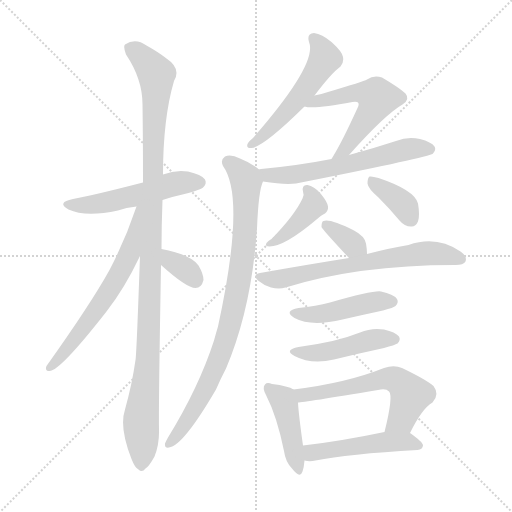
t = 0.00 s
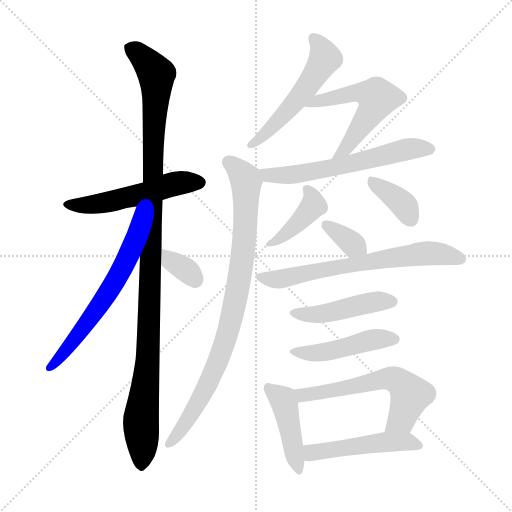
t = 2.37 s
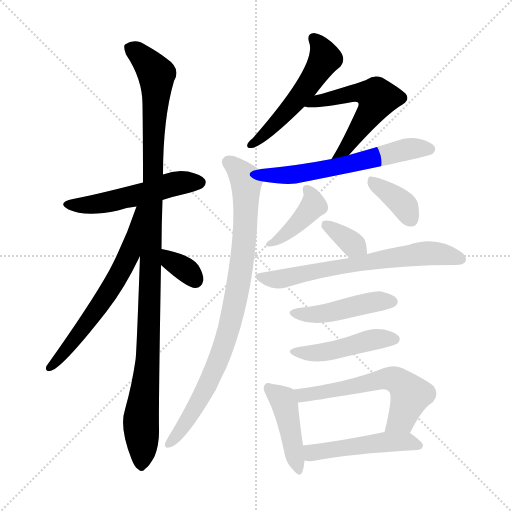
t = 4.73 s
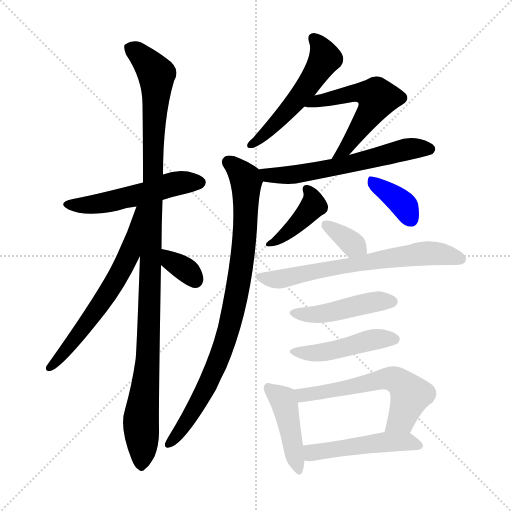
t = 7.10 s
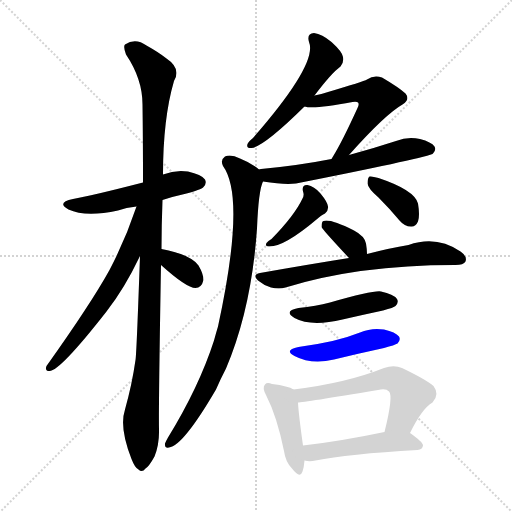
t = 9.47 s
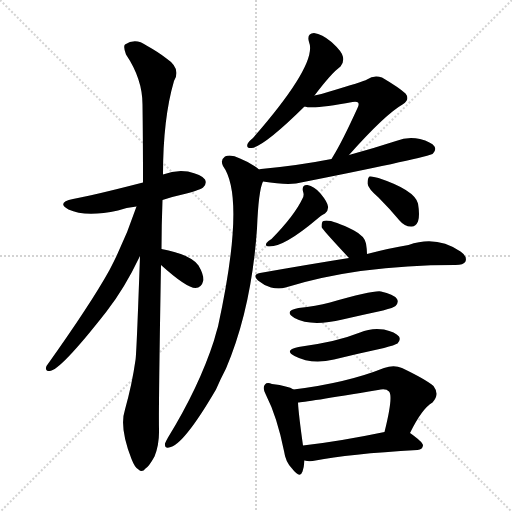
t = 11.84 s

The animated SVG that drew these frames (rendered in a browser with its animation timeline set to each time). Animation: 17 CSS @keyframes rules; one cycle of 11.84 s.

<svg version="1.1" viewBox="0 0 1024 1024" xmlns="http://www.w3.org/2000/svg">
  <g stroke="lightgray" stroke-dasharray="1,1" stroke-width="1" transform="scale(4, 4)">
    <line x1="0" y1="0" x2="256" y2="256"></line>
    <line x1="256" y1="0" x2="0" y2="256"></line>
    <line x1="128" y1="0" x2="128" y2="256"></line>
    <line x1="0" y1="128" x2="256" y2="128"></line>
  </g>
<g transform="scale(1, -1) translate(0, -900)">
   <style type="text/css">
    @keyframes keyframes0 {
      from {
       stroke: blue;
       stroke-dashoffset: 522;
       stroke-width: 128;
       }
       63% {
       animation-timing-function: step-end;
       stroke: blue;
       stroke-dashoffset: 0;
       stroke-width: 128;
       }
       to {
       stroke: black;
       stroke-width: 1024;
       }
       }
       #make-me-a-hanzi-animation-0 {
         animation: keyframes0 0.674805s both;
         animation-delay: 0.000000s;
         animation-timing-function: linear;
       }
    @keyframes keyframes1 {
      from {
       stroke: blue;
       stroke-dashoffset: 1109;
       stroke-width: 128;
       }
       78% {
       animation-timing-function: step-end;
       stroke: blue;
       stroke-dashoffset: 0;
       stroke-width: 128;
       }
       to {
       stroke: black;
       stroke-width: 1024;
       }
       }
       #make-me-a-hanzi-animation-1 {
         animation: keyframes1 1.152507s both;
         animation-delay: 0.674805s;
         animation-timing-function: linear;
       }
    @keyframes keyframes2 {
      from {
       stroke: blue;
       stroke-dashoffset: 628;
       stroke-width: 128;
       }
       67% {
       animation-timing-function: step-end;
       stroke: blue;
       stroke-dashoffset: 0;
       stroke-width: 128;
       }
       to {
       stroke: black;
       stroke-width: 1024;
       }
       }
       #make-me-a-hanzi-animation-2 {
         animation: keyframes2 0.761068s both;
         animation-delay: 1.827311s;
         animation-timing-function: linear;
       }
    @keyframes keyframes3 {
      from {
       stroke: blue;
       stroke-dashoffset: 339;
       stroke-width: 128;
       }
       52% {
       animation-timing-function: step-end;
       stroke: blue;
       stroke-dashoffset: 0;
       stroke-width: 128;
       }
       to {
       stroke: black;
       stroke-width: 1024;
       }
       }
       #make-me-a-hanzi-animation-3 {
         animation: keyframes3 0.525879s both;
         animation-delay: 2.588379s;
         animation-timing-function: linear;
       }
    @keyframes keyframes4 {
      from {
       stroke: blue;
       stroke-dashoffset: 530;
       stroke-width: 128;
       }
       63% {
       animation-timing-function: step-end;
       stroke: blue;
       stroke-dashoffset: 0;
       stroke-width: 128;
       }
       to {
       stroke: black;
       stroke-width: 1024;
       }
       }
       #make-me-a-hanzi-animation-4 {
         animation: keyframes4 0.681315s both;
         animation-delay: 3.114258s;
         animation-timing-function: linear;
       }
    @keyframes keyframes5 {
      from {
       stroke: blue;
       stroke-dashoffset: 538;
       stroke-width: 128;
       }
       64% {
       animation-timing-function: step-end;
       stroke: blue;
       stroke-dashoffset: 0;
       stroke-width: 128;
       }
       to {
       stroke: black;
       stroke-width: 1024;
       }
       }
       #make-me-a-hanzi-animation-5 {
         animation: keyframes5 0.687826s both;
         animation-delay: 3.795573s;
         animation-timing-function: linear;
       }
    @keyframes keyframes6 {
      from {
       stroke: blue;
       stroke-dashoffset: 604;
       stroke-width: 128;
       }
       66% {
       animation-timing-function: step-end;
       stroke: blue;
       stroke-dashoffset: 0;
       stroke-width: 128;
       }
       to {
       stroke: black;
       stroke-width: 1024;
       }
       }
       #make-me-a-hanzi-animation-6 {
         animation: keyframes6 0.741536s both;
         animation-delay: 4.483398s;
         animation-timing-function: linear;
       }
    @keyframes keyframes7 {
      from {
       stroke: blue;
       stroke-dashoffset: 866;
       stroke-width: 128;
       }
       74% {
       animation-timing-function: step-end;
       stroke: blue;
       stroke-dashoffset: 0;
       stroke-width: 128;
       }
       to {
       stroke: black;
       stroke-width: 1024;
       }
       }
       #make-me-a-hanzi-animation-7 {
         animation: keyframes7 0.954753s both;
         animation-delay: 5.224935s;
         animation-timing-function: linear;
       }
    @keyframes keyframes8 {
      from {
       stroke: blue;
       stroke-dashoffset: 401;
       stroke-width: 128;
       }
       57% {
       animation-timing-function: step-end;
       stroke: blue;
       stroke-dashoffset: 0;
       stroke-width: 128;
       }
       to {
       stroke: black;
       stroke-width: 1024;
       }
       }
       #make-me-a-hanzi-animation-8 {
         animation: keyframes8 0.576335s both;
         animation-delay: 6.179688s;
         animation-timing-function: linear;
       }
    @keyframes keyframes9 {
      from {
       stroke: blue;
       stroke-dashoffset: 370;
       stroke-width: 128;
       }
       55% {
       animation-timing-function: step-end;
       stroke: blue;
       stroke-dashoffset: 0;
       stroke-width: 128;
       }
       to {
       stroke: black;
       stroke-width: 1024;
       }
       }
       #make-me-a-hanzi-animation-9 {
         animation: keyframes9 0.551107s both;
         animation-delay: 6.756022s;
         animation-timing-function: linear;
       }
    @keyframes keyframes10 {
      from {
       stroke: blue;
       stroke-dashoffset: 348;
       stroke-width: 128;
       }
       53% {
       animation-timing-function: step-end;
       stroke: blue;
       stroke-dashoffset: 0;
       stroke-width: 128;
       }
       to {
       stroke: black;
       stroke-width: 1024;
       }
       }
       #make-me-a-hanzi-animation-10 {
         animation: keyframes10 0.533203s both;
         animation-delay: 7.307129s;
         animation-timing-function: linear;
       }
    @keyframes keyframes11 {
      from {
       stroke: blue;
       stroke-dashoffset: 656;
       stroke-width: 128;
       }
       68% {
       animation-timing-function: step-end;
       stroke: blue;
       stroke-dashoffset: 0;
       stroke-width: 128;
       }
       to {
       stroke: black;
       stroke-width: 1024;
       }
       }
       #make-me-a-hanzi-animation-11 {
         animation: keyframes11 0.783854s both;
         animation-delay: 7.840332s;
         animation-timing-function: linear;
       }
    @keyframes keyframes12 {
      from {
       stroke: blue;
       stroke-dashoffset: 451;
       stroke-width: 128;
       }
       59% {
       animation-timing-function: step-end;
       stroke: blue;
       stroke-dashoffset: 0;
       stroke-width: 128;
       }
       to {
       stroke: black;
       stroke-width: 1024;
       }
       }
       #make-me-a-hanzi-animation-12 {
         animation: keyframes12 0.617025s both;
         animation-delay: 8.624186s;
         animation-timing-function: linear;
       }
    @keyframes keyframes13 {
      from {
       stroke: blue;
       stroke-dashoffset: 458;
       stroke-width: 128;
       }
       60% {
       animation-timing-function: step-end;
       stroke: blue;
       stroke-dashoffset: 0;
       stroke-width: 128;
       }
       to {
       stroke: black;
       stroke-width: 1024;
       }
       }
       #make-me-a-hanzi-animation-13 {
         animation: keyframes13 0.622721s both;
         animation-delay: 9.241211s;
         animation-timing-function: linear;
       }
    @keyframes keyframes14 {
      from {
       stroke: blue;
       stroke-dashoffset: 433;
       stroke-width: 128;
       }
       58% {
       animation-timing-function: step-end;
       stroke: blue;
       stroke-dashoffset: 0;
       stroke-width: 128;
       }
       to {
       stroke: black;
       stroke-width: 1024;
       }
       }
       #make-me-a-hanzi-animation-14 {
         animation: keyframes14 0.602376s both;
         animation-delay: 9.863932s;
         animation-timing-function: linear;
       }
    @keyframes keyframes15 {
      from {
       stroke: blue;
       stroke-dashoffset: 583;
       stroke-width: 128;
       }
       65% {
       animation-timing-function: step-end;
       stroke: blue;
       stroke-dashoffset: 0;
       stroke-width: 128;
       }
       to {
       stroke: black;
       stroke-width: 1024;
       }
       }
       #make-me-a-hanzi-animation-15 {
         animation: keyframes15 0.724447s both;
         animation-delay: 10.466309s;
         animation-timing-function: linear;
       }
    @keyframes keyframes16 {
      from {
       stroke: blue;
       stroke-dashoffset: 485;
       stroke-width: 128;
       }
       61% {
       animation-timing-function: step-end;
       stroke: blue;
       stroke-dashoffset: 0;
       stroke-width: 128;
       }
       to {
       stroke: black;
       stroke-width: 1024;
       }
       }
       #make-me-a-hanzi-animation-16 {
         animation: keyframes16 0.644694s both;
         animation-delay: 11.190755s;
         animation-timing-function: linear;
       }
</style>
<path d="M 325.0 500.0 Q 346.0 507.0 369.0 512.0 Q 403.0 521.0 407.0 526.0 Q 414.0 533.0 410.0 541.0 Q 403.0 551.0 376.0 557.0 Q 351.0 561.0 326.0 551.0 L 286.0 535.0 Q 181.0 508.0 146.0 502.0 Q 112.0 495.0 137.0 481.0 Q 171.0 465.0 236.0 479.0 Q 252.0 485.0 273.0 487.0 L 325.0 500.0 Z" fill="lightgray"></path> 
<path d="M 323.0 402.0 Q 323.0 448.0 325.0 500.0 L 326.0 551.0 Q 326.0 663.0 348.0 738.0 Q 363.0 763.0 333.0 783.0 Q 318.0 795.0 293.0 809.0 Q 271.0 825.0 250.0 811.0 Q 246.0 807.0 252.0 791.0 Q 285.0 742.0 285.0 691.0 Q 286.0 618.0 286.0 535.0 L 280.0 388.0 Q 273.0 190.0 271.0 180.0 Q 264.0 131.0 250.0 81.0 Q 238.0 45.0 263.0 -18.0 Q 270.0 -36.0 277.0 -39.0 Q 284.0 -46.0 291.0 -37.0 Q 298.0 -33.0 309.0 -13.0 Q 319.0 12.0 318.0 42.0 Q 317.0 82.0 322.0 370.0 L 323.0 402.0 Z" fill="lightgray"></path> 
<path d="M 273.0 487.0 Q 251.0 421.0 219.0 360.0 Q 182.0 293.0 93.0 168.0 Q 89.0 158.0 99.0 158.0 Q 120.0 158.0 213.0 277.0 Q 249.0 323.0 280.0 388.0 C 342.0 516.0 283.0 515.0 273.0 487.0 Z" fill="lightgray"></path> 
<path d="M 322.0 370.0 Q 373.0 324.0 391.0 324.0 Q 403.0 324.0 407.0 340.0 Q 407.0 352.0 397.0 369.0 Q 382.0 391.0 323.0 402.0 C 294.0 408.0 300.0 390.0 322.0 370.0 Z" fill="lightgray"></path> 
<path d="M 629.0 709.0 Q 663.0 754.0 681.0 767.0 Q 688.0 774.0 686.0 786.0 Q 685.0 796.0 663.0 816.0 Q 644.0 832.0 628.0 834.0 Q 613.0 833.0 618.0 816.0 Q 636.0 773.0 506.0 624.0 Q 497.0 617.0 495.0 612.0 Q 492.0 603.0 503.0 604.0 Q 528.0 607.0 609.0 687.0 L 629.0 709.0 Z" fill="lightgray"></path> 
<path d="M 698.0 590.0 Q 770.0 671.0 805.0 691.0 Q 821.0 701.0 811.0 713.0 Q 798.0 725.0 764.0 745.0 Q 748.0 751.0 734.0 741.0 Q 727.0 737.0 656.0 716.0 Q 643.0 712.0 629.0 709.0 C 600.0 702.0 579.0 692.0 609.0 687.0 Q 627.0 681.0 705.0 696.0 Q 714.0 697.0 716.0 695.0 Q 719.0 692.0 715.0 684.0 Q 685.0 618.0 666.0 587.0 Q 665.0 586.0 663.0 582.0 C 648.0 556.0 678.0 568.0 698.0 590.0 Z" fill="lightgray"></path> 
<path d="M 526.0 537.0 Q 569.0 530.0 592.0 533.0 Q 835.0 581.0 865.0 592.0 Q 865.0 593.0 866.0 593.0 Q 873.0 600.0 869.0 607.0 Q 863.0 616.0 840.0 622.0 Q 816.0 628.0 792.0 618.0 Q 746.0 603.0 698.0 590.0 L 663.0 582.0 Q 597.0 569.0 522.0 562.0 Q 519.0 562.0 518.0 561.0 C 488.0 557.0 496.0 542.0 526.0 537.0 Z" fill="lightgray"></path> 
<path d="M 518.0 561.0 Q 503.0 574.0 480.0 583.0 Q 462.0 592.0 450.0 587.0 Q 440.0 580.0 446.0 568.0 Q 492.0 505.0 436.0 247.0 Q 432.0 234.0 428.0 219.0 Q 398.0 126.0 336.0 25.0 Q 332.0 18.0 330.0 13.0 Q 329.0 3.0 338.0 5.0 Q 366.0 8.0 432.0 121.0 Q 441.0 142.0 452.0 163.0 Q 503.0 283.0 514.0 443.0 Q 517.0 519.0 526.0 537.0 C 530.0 552.0 530.0 552.0 518.0 561.0 Z" fill="lightgray"></path> 
<path d="M 606.0 517.0 Q 609.0 510.0 605.0 503.0 Q 589.0 469.0 543.0 422.0 Q 536.0 418.0 533.0 414.0 Q 529.0 407.0 539.0 407.0 Q 569.0 407.0 633.0 461.0 Q 643.0 470.0 650.0 473.0 Q 657.0 479.0 656.0 487.0 Q 655.0 496.0 641.0 513.0 Q 628.0 528.0 615.0 530.0 Q 603.0 531.0 606.0 517.0 Z" fill="lightgray"></path> 
<path d="M 757.0 505.0 Q 778.0 484.0 799.0 459.0 Q 809.0 447.0 822.0 447.0 Q 831.0 446.0 836.0 457.0 Q 840.0 469.0 836.0 493.0 Q 829.0 520.0 757.0 544.0 Q 744.0 548.0 739.0 547.0 Q 735.0 544.0 735.0 533.0 Q 736.0 523.0 757.0 505.0 Z" fill="lightgray"></path> 
<path d="M 734.0 392.0 Q 734.0 401.0 732.0 413.0 Q 729.0 428.0 708.0 439.0 Q 660.0 463.0 647.0 458.0 Q 643.0 457.0 643.0 446.0 Q 643.0 443.0 698.0 384.0 C 718.0 362.0 735.0 362.0 734.0 392.0 Z" fill="lightgray"></path> 
<path d="M 698.0 384.0 Q 616.0 371.0 520.0 354.0 Q 504.0 351.0 516.0 339.0 Q 528.0 329.0 542.0 325.0 Q 558.0 321.0 571.0 325.0 Q 716.0 370.0 909.0 370.0 L 911.0 370.0 Q 927.0 370.0 931.0 377.0 Q 935.0 387.0 921.0 397.0 Q 873.0 430.0 817.0 410.0 Q 780.0 404.0 734.0 392.0 L 698.0 384.0 Z" fill="lightgray"></path> 
<path d="M 597.0 284.0 Q 566.0 278.0 589.0 264.0 Q 622.0 246.0 685.0 261.0 Q 724.0 270.0 766.0 279.0 Q 788.0 285.0 791.0 288.0 Q 798.0 295.0 794.0 302.0 Q 787.0 312.0 762.0 317.0 Q 749.0 320.0 660.0 295.0 Q 632.0 288.0 597.0 284.0 Z" fill="lightgray"></path> 
<path d="M 597.0 206.0 Q 567.0 200.0 589.0 188.0 Q 623.0 170.0 668.0 181.0 Q 717.0 193.0 768.0 204.0 Q 790.0 210.0 795.0 213.0 Q 802.0 220.0 798.0 227.0 Q 791.0 236.0 768.0 241.0 Q 743.0 245.0 720.0 235.0 Q 695.0 225.0 665.0 218.0 Q 634.0 211.0 597.0 206.0 Z" fill="lightgray"></path> 
<path d="M 587.0 121.0 Q 577.0 128.0 544.0 132.0 Q 534.0 136.0 530.0 131.0 Q 524.0 125.0 532.0 110.0 Q 554.0 67.0 568.0 -2.0 Q 571.0 -24.0 584.0 -37.0 Q 600.0 -58.0 605.0 -43.0 Q 608.0 -34.0 609.0 -21.0 L 606.0 9.0 Q 597.0 73.0 596.0 95.0 C 595.0 117.0 595.0 117.0 587.0 121.0 Z" fill="lightgray"></path> 
<path d="M 820.0 34.0 Q 844.0 83.0 865.0 95.0 Q 880.0 111.0 867.0 128.0 Q 852.0 141.0 804.0 164.0 Q 788.0 171.0 768.0 164.0 Q 693.0 134.0 587.0 121.0 C 557.0 117.0 566.0 92.0 596.0 95.0 Q 606.0 95.0 756.0 120.0 Q 772.0 124.0 778.0 117.0 Q 787.0 108.0 769.0 36.0 C 762.0 7.0 806.0 7.0 820.0 34.0 Z" fill="lightgray"></path> 
<path d="M 609.0 -21.0 Q 619.0 -24.0 631.0 -21.0 Q 695.0 -8.0 835.0 0.0 Q 845.0 1.0 846.0 9.0 Q 846.0 16.0 820.0 34.0 C 806.0 44.0 798.0 42.0 769.0 36.0 Q 678.0 17.0 606.0 9.0 C 576.0 6.0 579.0 -16.0 609.0 -21.0 Z" fill="lightgray"></path> 
      <clipPath id="make-me-a-hanzi-clip-0">
      <path d="M 325.0 500.0 Q 346.0 507.0 369.0 512.0 Q 403.0 521.0 407.0 526.0 Q 414.0 533.0 410.0 541.0 Q 403.0 551.0 376.0 557.0 Q 351.0 561.0 326.0 551.0 L 286.0 535.0 Q 181.0 508.0 146.0 502.0 Q 112.0 495.0 137.0 481.0 Q 171.0 465.0 236.0 479.0 Q 252.0 485.0 273.0 487.0 L 325.0 500.0 Z" fill="lightgray"></path>
      </clipPath>
      <path clip-path="url(#make-me-a-hanzi-clip-0)" d="M 139.0 493.0 L 193.0 491.0 L 349.0 533.0 L 399.0 535.0 " fill="none" id="make-me-a-hanzi-animation-0" stroke-dasharray="394 788" stroke-linecap="round"></path>

      <clipPath id="make-me-a-hanzi-clip-1">
      <path d="M 323.0 402.0 Q 323.0 448.0 325.0 500.0 L 326.0 551.0 Q 326.0 663.0 348.0 738.0 Q 363.0 763.0 333.0 783.0 Q 318.0 795.0 293.0 809.0 Q 271.0 825.0 250.0 811.0 Q 246.0 807.0 252.0 791.0 Q 285.0 742.0 285.0 691.0 Q 286.0 618.0 286.0 535.0 L 280.0 388.0 Q 273.0 190.0 271.0 180.0 Q 264.0 131.0 250.0 81.0 Q 238.0 45.0 263.0 -18.0 Q 270.0 -36.0 277.0 -39.0 Q 284.0 -46.0 291.0 -37.0 Q 298.0 -33.0 309.0 -13.0 Q 319.0 12.0 318.0 42.0 Q 317.0 82.0 322.0 370.0 L 323.0 402.0 Z" fill="lightgray"></path>
      </clipPath>
      <path clip-path="url(#make-me-a-hanzi-clip-1)" d="M 261.0 805.0 L 313.0 751.0 L 296.0 178.0 L 282.0 61.0 L 282.0 -26.0 " fill="none" id="make-me-a-hanzi-animation-1" stroke-dasharray="981 1962" stroke-linecap="round"></path>

      <clipPath id="make-me-a-hanzi-clip-2">
      <path d="M 273.0 487.0 Q 251.0 421.0 219.0 360.0 Q 182.0 293.0 93.0 168.0 Q 89.0 158.0 99.0 158.0 Q 120.0 158.0 213.0 277.0 Q 249.0 323.0 280.0 388.0 C 342.0 516.0 283.0 515.0 273.0 487.0 Z" fill="lightgray"></path>
      </clipPath>
      <path clip-path="url(#make-me-a-hanzi-clip-2)" d="M 280.0 483.0 L 260.0 396.0 L 238.0 350.0 L 151.0 222.0 L 100.0 165.0 " fill="none" id="make-me-a-hanzi-animation-2" stroke-dasharray="500 1000" stroke-linecap="round"></path>

      <clipPath id="make-me-a-hanzi-clip-3">
      <path d="M 322.0 370.0 Q 373.0 324.0 391.0 324.0 Q 403.0 324.0 407.0 340.0 Q 407.0 352.0 397.0 369.0 Q 382.0 391.0 323.0 402.0 C 294.0 408.0 300.0 390.0 322.0 370.0 Z" fill="lightgray"></path>
      </clipPath>
      <path clip-path="url(#make-me-a-hanzi-clip-3)" d="M 331.0 396.0 L 344.0 377.0 L 376.0 357.0 L 390.0 340.0 " fill="none" id="make-me-a-hanzi-animation-3" stroke-dasharray="211 422" stroke-linecap="round"></path>

      <clipPath id="make-me-a-hanzi-clip-4">
      <path d="M 629.0 709.0 Q 663.0 754.0 681.0 767.0 Q 688.0 774.0 686.0 786.0 Q 685.0 796.0 663.0 816.0 Q 644.0 832.0 628.0 834.0 Q 613.0 833.0 618.0 816.0 Q 636.0 773.0 506.0 624.0 Q 497.0 617.0 495.0 612.0 Q 492.0 603.0 503.0 604.0 Q 528.0 607.0 609.0 687.0 L 629.0 709.0 Z" fill="lightgray"></path>
      </clipPath>
      <path clip-path="url(#make-me-a-hanzi-clip-4)" d="M 628.0 823.0 L 649.0 789.0 L 639.0 764.0 L 588.0 691.0 L 535.0 636.0 L 502.0 611.0 " fill="none" id="make-me-a-hanzi-animation-4" stroke-dasharray="402 804" stroke-linecap="round"></path>

      <clipPath id="make-me-a-hanzi-clip-5">
      <path d="M 698.0 590.0 Q 770.0 671.0 805.0 691.0 Q 821.0 701.0 811.0 713.0 Q 798.0 725.0 764.0 745.0 Q 748.0 751.0 734.0 741.0 Q 727.0 737.0 656.0 716.0 Q 643.0 712.0 629.0 709.0 C 600.0 702.0 579.0 692.0 609.0 687.0 Q 627.0 681.0 705.0 696.0 Q 714.0 697.0 716.0 695.0 Q 719.0 692.0 715.0 684.0 Q 685.0 618.0 666.0 587.0 Q 665.0 586.0 663.0 582.0 C 648.0 556.0 678.0 568.0 698.0 590.0 Z" fill="lightgray"></path>
      </clipPath>
      <path clip-path="url(#make-me-a-hanzi-clip-5)" d="M 620.0 691.0 L 712.0 714.0 L 735.0 713.0 L 755.0 704.0 L 695.0 607.0 L 672.0 590.0 " fill="none" id="make-me-a-hanzi-animation-5" stroke-dasharray="410 820" stroke-linecap="round"></path>

      <clipPath id="make-me-a-hanzi-clip-6">
      <path d="M 526.0 537.0 Q 569.0 530.0 592.0 533.0 Q 835.0 581.0 865.0 592.0 Q 865.0 593.0 866.0 593.0 Q 873.0 600.0 869.0 607.0 Q 863.0 616.0 840.0 622.0 Q 816.0 628.0 792.0 618.0 Q 746.0 603.0 698.0 590.0 L 663.0 582.0 Q 597.0 569.0 522.0 562.0 Q 519.0 562.0 518.0 561.0 C 488.0 557.0 496.0 542.0 526.0 537.0 Z" fill="lightgray"></path>
      </clipPath>
      <path clip-path="url(#make-me-a-hanzi-clip-6)" d="M 522.0 556.0 L 537.0 549.0 L 602.0 551.0 L 805.0 600.0 L 841.0 604.0 L 861.0 597.0 " fill="none" id="make-me-a-hanzi-animation-6" stroke-dasharray="476 952" stroke-linecap="round"></path>

      <clipPath id="make-me-a-hanzi-clip-7">
      <path d="M 518.0 561.0 Q 503.0 574.0 480.0 583.0 Q 462.0 592.0 450.0 587.0 Q 440.0 580.0 446.0 568.0 Q 492.0 505.0 436.0 247.0 Q 432.0 234.0 428.0 219.0 Q 398.0 126.0 336.0 25.0 Q 332.0 18.0 330.0 13.0 Q 329.0 3.0 338.0 5.0 Q 366.0 8.0 432.0 121.0 Q 441.0 142.0 452.0 163.0 Q 503.0 283.0 514.0 443.0 Q 517.0 519.0 526.0 537.0 C 530.0 552.0 530.0 552.0 518.0 561.0 Z" fill="lightgray"></path>
      </clipPath>
      <path clip-path="url(#make-me-a-hanzi-clip-7)" d="M 457.0 576.0 L 487.0 548.0 L 493.0 531.0 L 489.0 419.0 L 469.0 290.0 L 446.0 204.0 L 411.0 119.0 L 339.0 14.0 " fill="none" id="make-me-a-hanzi-animation-7" stroke-dasharray="738 1476" stroke-linecap="round"></path>

      <clipPath id="make-me-a-hanzi-clip-8">
      <path d="M 606.0 517.0 Q 609.0 510.0 605.0 503.0 Q 589.0 469.0 543.0 422.0 Q 536.0 418.0 533.0 414.0 Q 529.0 407.0 539.0 407.0 Q 569.0 407.0 633.0 461.0 Q 643.0 470.0 650.0 473.0 Q 657.0 479.0 656.0 487.0 Q 655.0 496.0 641.0 513.0 Q 628.0 528.0 615.0 530.0 Q 603.0 531.0 606.0 517.0 Z" fill="lightgray"></path>
      </clipPath>
      <path clip-path="url(#make-me-a-hanzi-clip-8)" d="M 618.0 518.0 L 627.0 490.0 L 623.0 483.0 L 583.0 442.0 L 541.0 415.0 " fill="none" id="make-me-a-hanzi-animation-8" stroke-dasharray="273 546" stroke-linecap="round"></path>

      <clipPath id="make-me-a-hanzi-clip-9">
      <path d="M 757.0 505.0 Q 778.0 484.0 799.0 459.0 Q 809.0 447.0 822.0 447.0 Q 831.0 446.0 836.0 457.0 Q 840.0 469.0 836.0 493.0 Q 829.0 520.0 757.0 544.0 Q 744.0 548.0 739.0 547.0 Q 735.0 544.0 735.0 533.0 Q 736.0 523.0 757.0 505.0 Z" fill="lightgray"></path>
      </clipPath>
      <path clip-path="url(#make-me-a-hanzi-clip-9)" d="M 742.0 539.0 L 794.0 503.0 L 823.0 461.0 " fill="none" id="make-me-a-hanzi-animation-9" stroke-dasharray="242 484" stroke-linecap="round"></path>

      <clipPath id="make-me-a-hanzi-clip-10">
      <path d="M 734.0 392.0 Q 734.0 401.0 732.0 413.0 Q 729.0 428.0 708.0 439.0 Q 660.0 463.0 647.0 458.0 Q 643.0 457.0 643.0 446.0 Q 643.0 443.0 698.0 384.0 C 718.0 362.0 735.0 362.0 734.0 392.0 Z" fill="lightgray"></path>
      </clipPath>
      <path clip-path="url(#make-me-a-hanzi-clip-10)" d="M 652.0 450.0 L 727.0 397.0 " fill="none" id="make-me-a-hanzi-animation-10" stroke-dasharray="220 440" stroke-linecap="round"></path>

      <clipPath id="make-me-a-hanzi-clip-11">
      <path d="M 698.0 384.0 Q 616.0 371.0 520.0 354.0 Q 504.0 351.0 516.0 339.0 Q 528.0 329.0 542.0 325.0 Q 558.0 321.0 571.0 325.0 Q 716.0 370.0 909.0 370.0 L 911.0 370.0 Q 927.0 370.0 931.0 377.0 Q 935.0 387.0 921.0 397.0 Q 873.0 430.0 817.0 410.0 Q 780.0 404.0 734.0 392.0 L 698.0 384.0 Z" fill="lightgray"></path>
      </clipPath>
      <path clip-path="url(#make-me-a-hanzi-clip-11)" d="M 528.0 344.0 L 561.0 342.0 L 665.0 365.0 L 844.0 393.0 L 892.0 391.0 L 922.0 382.0 " fill="none" id="make-me-a-hanzi-animation-11" stroke-dasharray="528 1056" stroke-linecap="round"></path>

      <clipPath id="make-me-a-hanzi-clip-12">
      <path d="M 597.0 284.0 Q 566.0 278.0 589.0 264.0 Q 622.0 246.0 685.0 261.0 Q 724.0 270.0 766.0 279.0 Q 788.0 285.0 791.0 288.0 Q 798.0 295.0 794.0 302.0 Q 787.0 312.0 762.0 317.0 Q 749.0 320.0 660.0 295.0 Q 632.0 288.0 597.0 284.0 Z" fill="lightgray"></path>
      </clipPath>
      <path clip-path="url(#make-me-a-hanzi-clip-12)" d="M 591.0 275.0 L 630.0 271.0 L 734.0 294.0 L 783.0 297.0 " fill="none" id="make-me-a-hanzi-animation-12" stroke-dasharray="323 646" stroke-linecap="round"></path>

      <clipPath id="make-me-a-hanzi-clip-13">
      <path d="M 597.0 206.0 Q 567.0 200.0 589.0 188.0 Q 623.0 170.0 668.0 181.0 Q 717.0 193.0 768.0 204.0 Q 790.0 210.0 795.0 213.0 Q 802.0 220.0 798.0 227.0 Q 791.0 236.0 768.0 241.0 Q 743.0 245.0 720.0 235.0 Q 695.0 225.0 665.0 218.0 Q 634.0 211.0 597.0 206.0 Z" fill="lightgray"></path>
      </clipPath>
      <path clip-path="url(#make-me-a-hanzi-clip-13)" d="M 590.0 198.0 L 641.0 194.0 L 751.0 222.0 L 788.0 222.0 " fill="none" id="make-me-a-hanzi-animation-13" stroke-dasharray="330 660" stroke-linecap="round"></path>

      <clipPath id="make-me-a-hanzi-clip-14">
      <path d="M 587.0 121.0 Q 577.0 128.0 544.0 132.0 Q 534.0 136.0 530.0 131.0 Q 524.0 125.0 532.0 110.0 Q 554.0 67.0 568.0 -2.0 Q 571.0 -24.0 584.0 -37.0 Q 600.0 -58.0 605.0 -43.0 Q 608.0 -34.0 609.0 -21.0 L 606.0 9.0 Q 597.0 73.0 596.0 95.0 C 595.0 117.0 595.0 117.0 587.0 121.0 Z" fill="lightgray"></path>
      </clipPath>
      <path clip-path="url(#make-me-a-hanzi-clip-14)" d="M 538.0 124.0 L 569.0 93.0 L 595.0 -38.0 " fill="none" id="make-me-a-hanzi-animation-14" stroke-dasharray="305 610" stroke-linecap="round"></path>

      <clipPath id="make-me-a-hanzi-clip-15">
      <path d="M 820.0 34.0 Q 844.0 83.0 865.0 95.0 Q 880.0 111.0 867.0 128.0 Q 852.0 141.0 804.0 164.0 Q 788.0 171.0 768.0 164.0 Q 693.0 134.0 587.0 121.0 C 557.0 117.0 566.0 92.0 596.0 95.0 Q 606.0 95.0 756.0 120.0 Q 772.0 124.0 778.0 117.0 Q 787.0 108.0 769.0 36.0 C 762.0 7.0 806.0 7.0 820.0 34.0 Z" fill="lightgray"></path>
      </clipPath>
      <path clip-path="url(#make-me-a-hanzi-clip-15)" d="M 596.0 117.0 L 606.0 110.0 L 626.0 112.0 L 716.0 127.0 L 769.0 143.0 L 787.0 142.0 L 801.0 135.0 L 821.0 110.0 L 802.0 62.0 L 776.0 46.0 " fill="none" id="make-me-a-hanzi-animation-15" stroke-dasharray="455 910" stroke-linecap="round"></path>

      <clipPath id="make-me-a-hanzi-clip-16">
      <path d="M 609.0 -21.0 Q 619.0 -24.0 631.0 -21.0 Q 695.0 -8.0 835.0 0.0 Q 845.0 1.0 846.0 9.0 Q 846.0 16.0 820.0 34.0 C 806.0 44.0 798.0 42.0 769.0 36.0 Q 678.0 17.0 606.0 9.0 C 576.0 6.0 579.0 -16.0 609.0 -21.0 Z" fill="lightgray"></path>
      </clipPath>
      <path clip-path="url(#make-me-a-hanzi-clip-16)" d="M 614.0 2.0 L 624.0 -6.0 L 775.0 16.0 L 813.0 17.0 L 837.0 8.0 " fill="none" id="make-me-a-hanzi-animation-16" stroke-dasharray="357 714" stroke-linecap="round"></path>

</g>
</svg>
